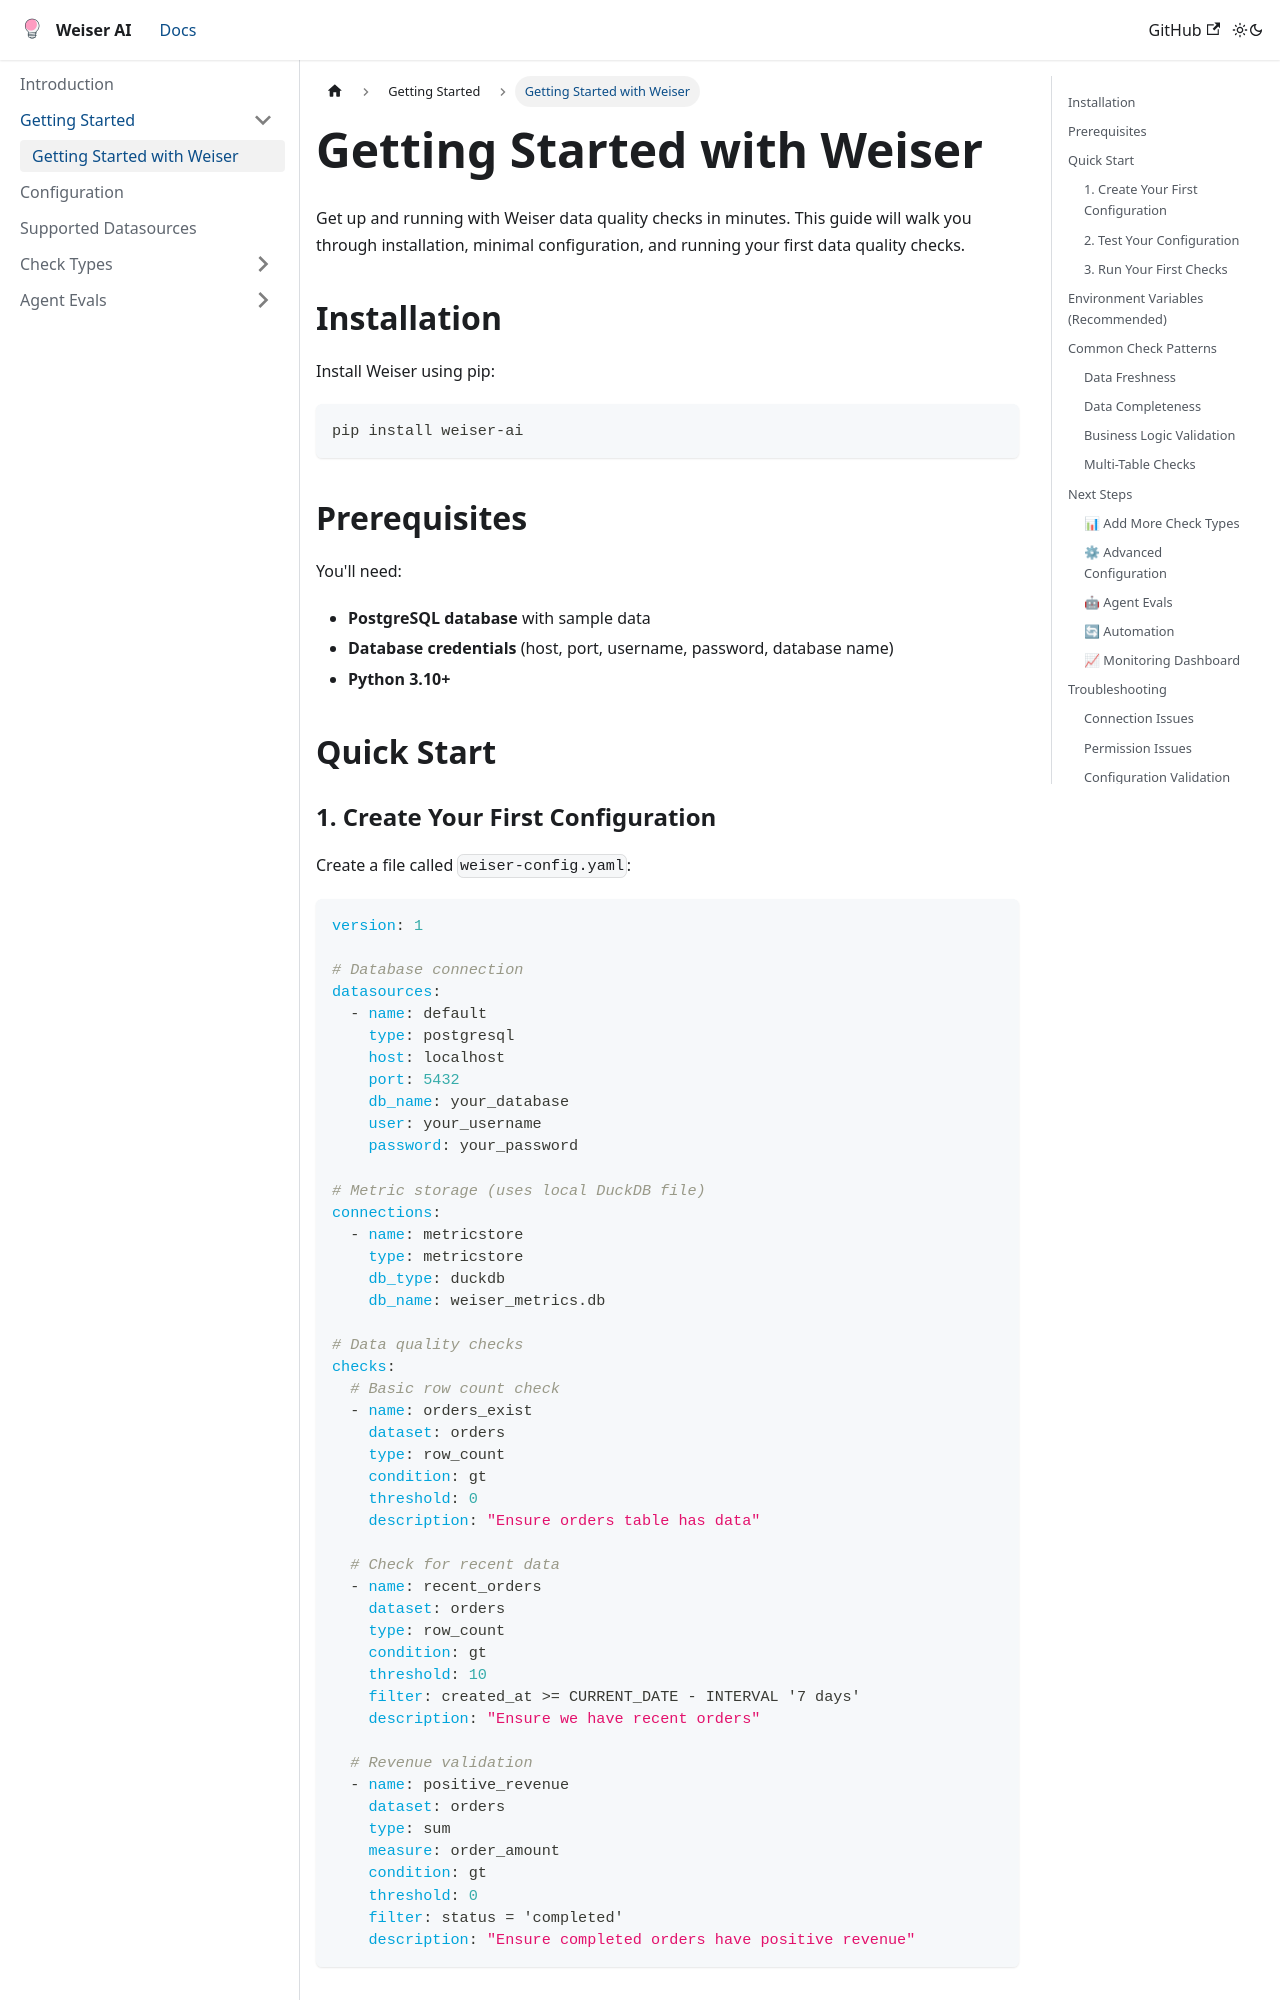

repository: weiser-ai/weiser-ai · page: docs/tutorial/getting-started/index.html · generator: docusaurus

# Getting Started with Weiser

Get up and running with Weiser data quality checks in minutes. This guide will walk you through installation, minimal configuration, and running your first data quality checks.

## Installation

Install Weiser using pip:

```bash
pip install weiser-ai
```

## Prerequisites

You'll need:

- **PostgreSQL database** with sample data
- **Database credentials** (host, port, username, password, database name)
- **Python 3.10+**

## Quick Start

### 1. Create Your First Configuration

Create a file called `weiser-config.yaml`:

```yaml
version: 1

# Database connection
datasources:
  - name: default
    type: postgresql
    host: localhost
    port: 5432
    db_name: your_database
    user: your_username
    password: your_password

# Metric storage (uses local DuckDB file)
connections:
  - name: metricstore
    type: metricstore
    db_type: duckdb
    db_name: weiser_metrics.db

# Data quality checks
checks:
  # Basic row count check
  - name: orders_exist
    dataset: orders
    type: row_count
    condition: gt
    threshold: 0
    description: "Ensure orders table has data"

  # Check for recent data
  - name: recent_orders
    dataset: orders
    type: row_count
    condition: gt
    threshold: 10
    filter: created_at >= CURRENT_DATE - INTERVAL '7 days'
    description: "Ensure we have recent orders"

  # Revenue validation
  - name: positive_revenue
    dataset: orders
    type: sum
    measure: order_amount
    condition: gt
    threshold: 0
    filter: status = 'completed'
    description: "Ensure completed orders have positive revenue"
```
